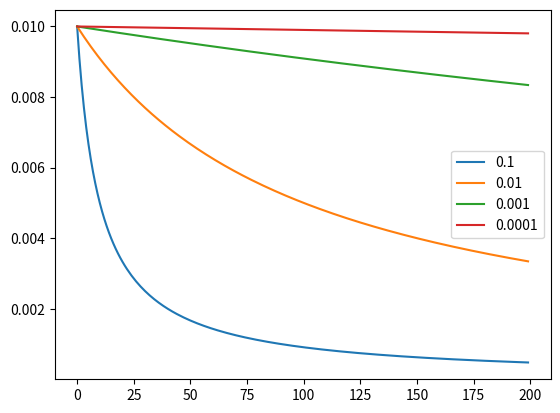

The script that saved this image:
# demonstrate the effect of decay on the learning rate
from matplotlib import pyplot


# learning rate decay
def decay_lrate(initial_lrate, decay, iteration):
    return initial_lrate * (1.0 / (1.0 + decay * iteration))


decays = [1E-1, 1E-2, 1E-3, 1E-4]
lrate = 0.01
n_updates = 200
for decay in decays:
    # calculate learning rates for updates
    lrates = [decay_lrate(lrate, decay, i) for i in range(n_updates)]
    # plot result
    pyplot.plot(lrates, label=str(decay))
pyplot.legend()
pyplot.show()
